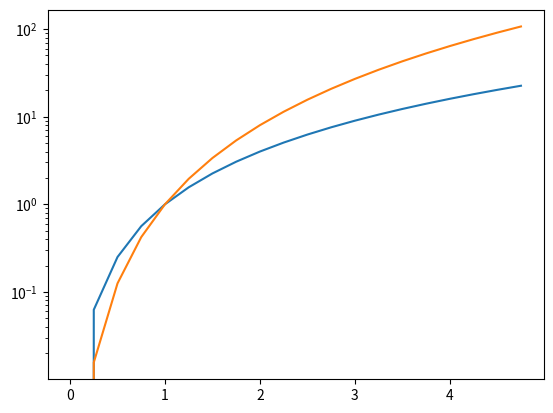

Generate this figure with matplotlib:
import matplotlib.pyplot as plt
from numpy import arange

fig = plt.figure()
ax = fig.add_subplot(1,1,1)

x = arange(0, 5, 0.25)
ax.plot(x,x**2,x,x**3)
ax.set_yscale('log')

plt.show()
